Labelled photos from "dataset", an image-classification folder in yancarm/Plant-Recognition. The possible labels are: barbados cherry, betel, caricature plant, sweet potato, vieux garcon.

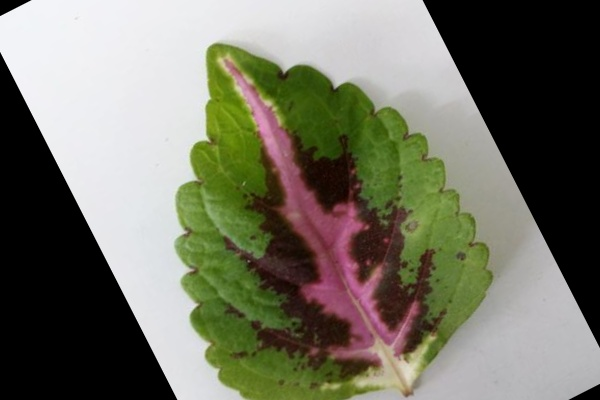
Label: vieux garcon

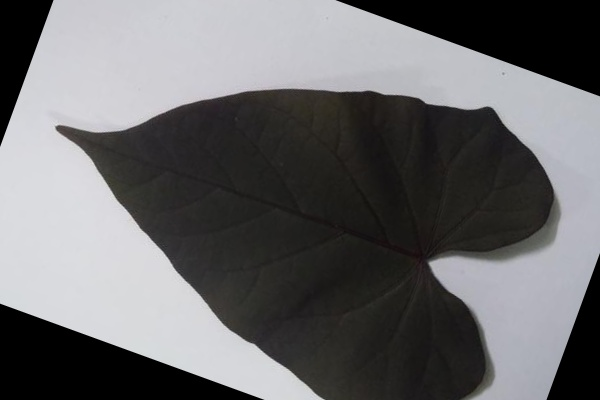
Label: sweet potato

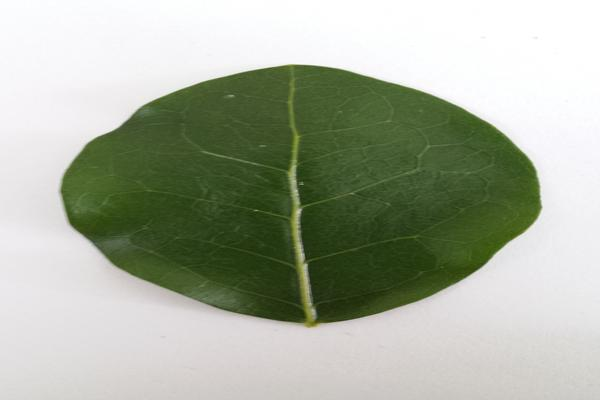
Label: barbados cherry

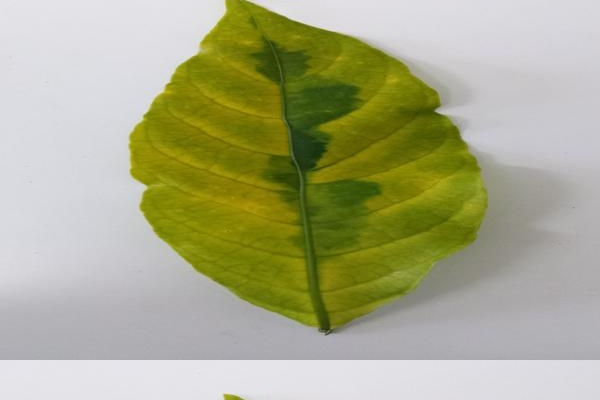
Label: caricature plant

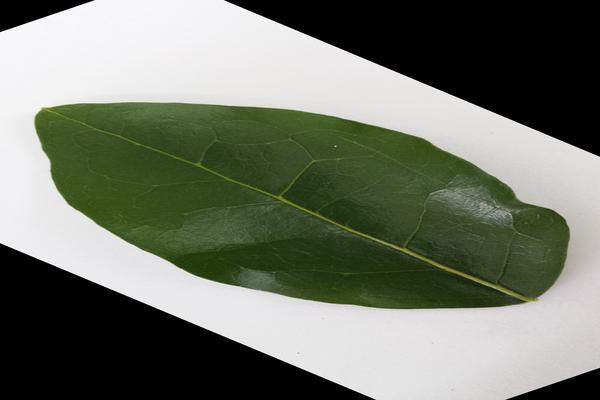
Label: barbados cherry

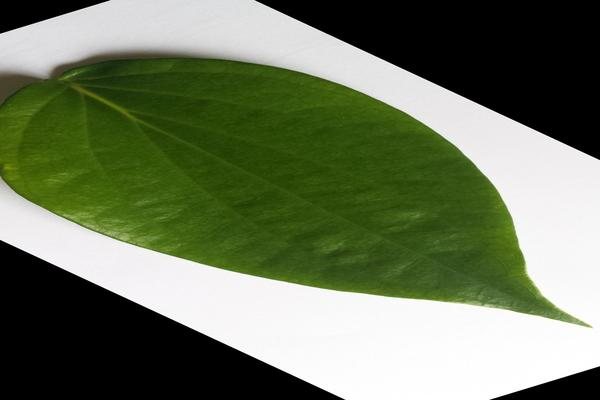
Label: betel
